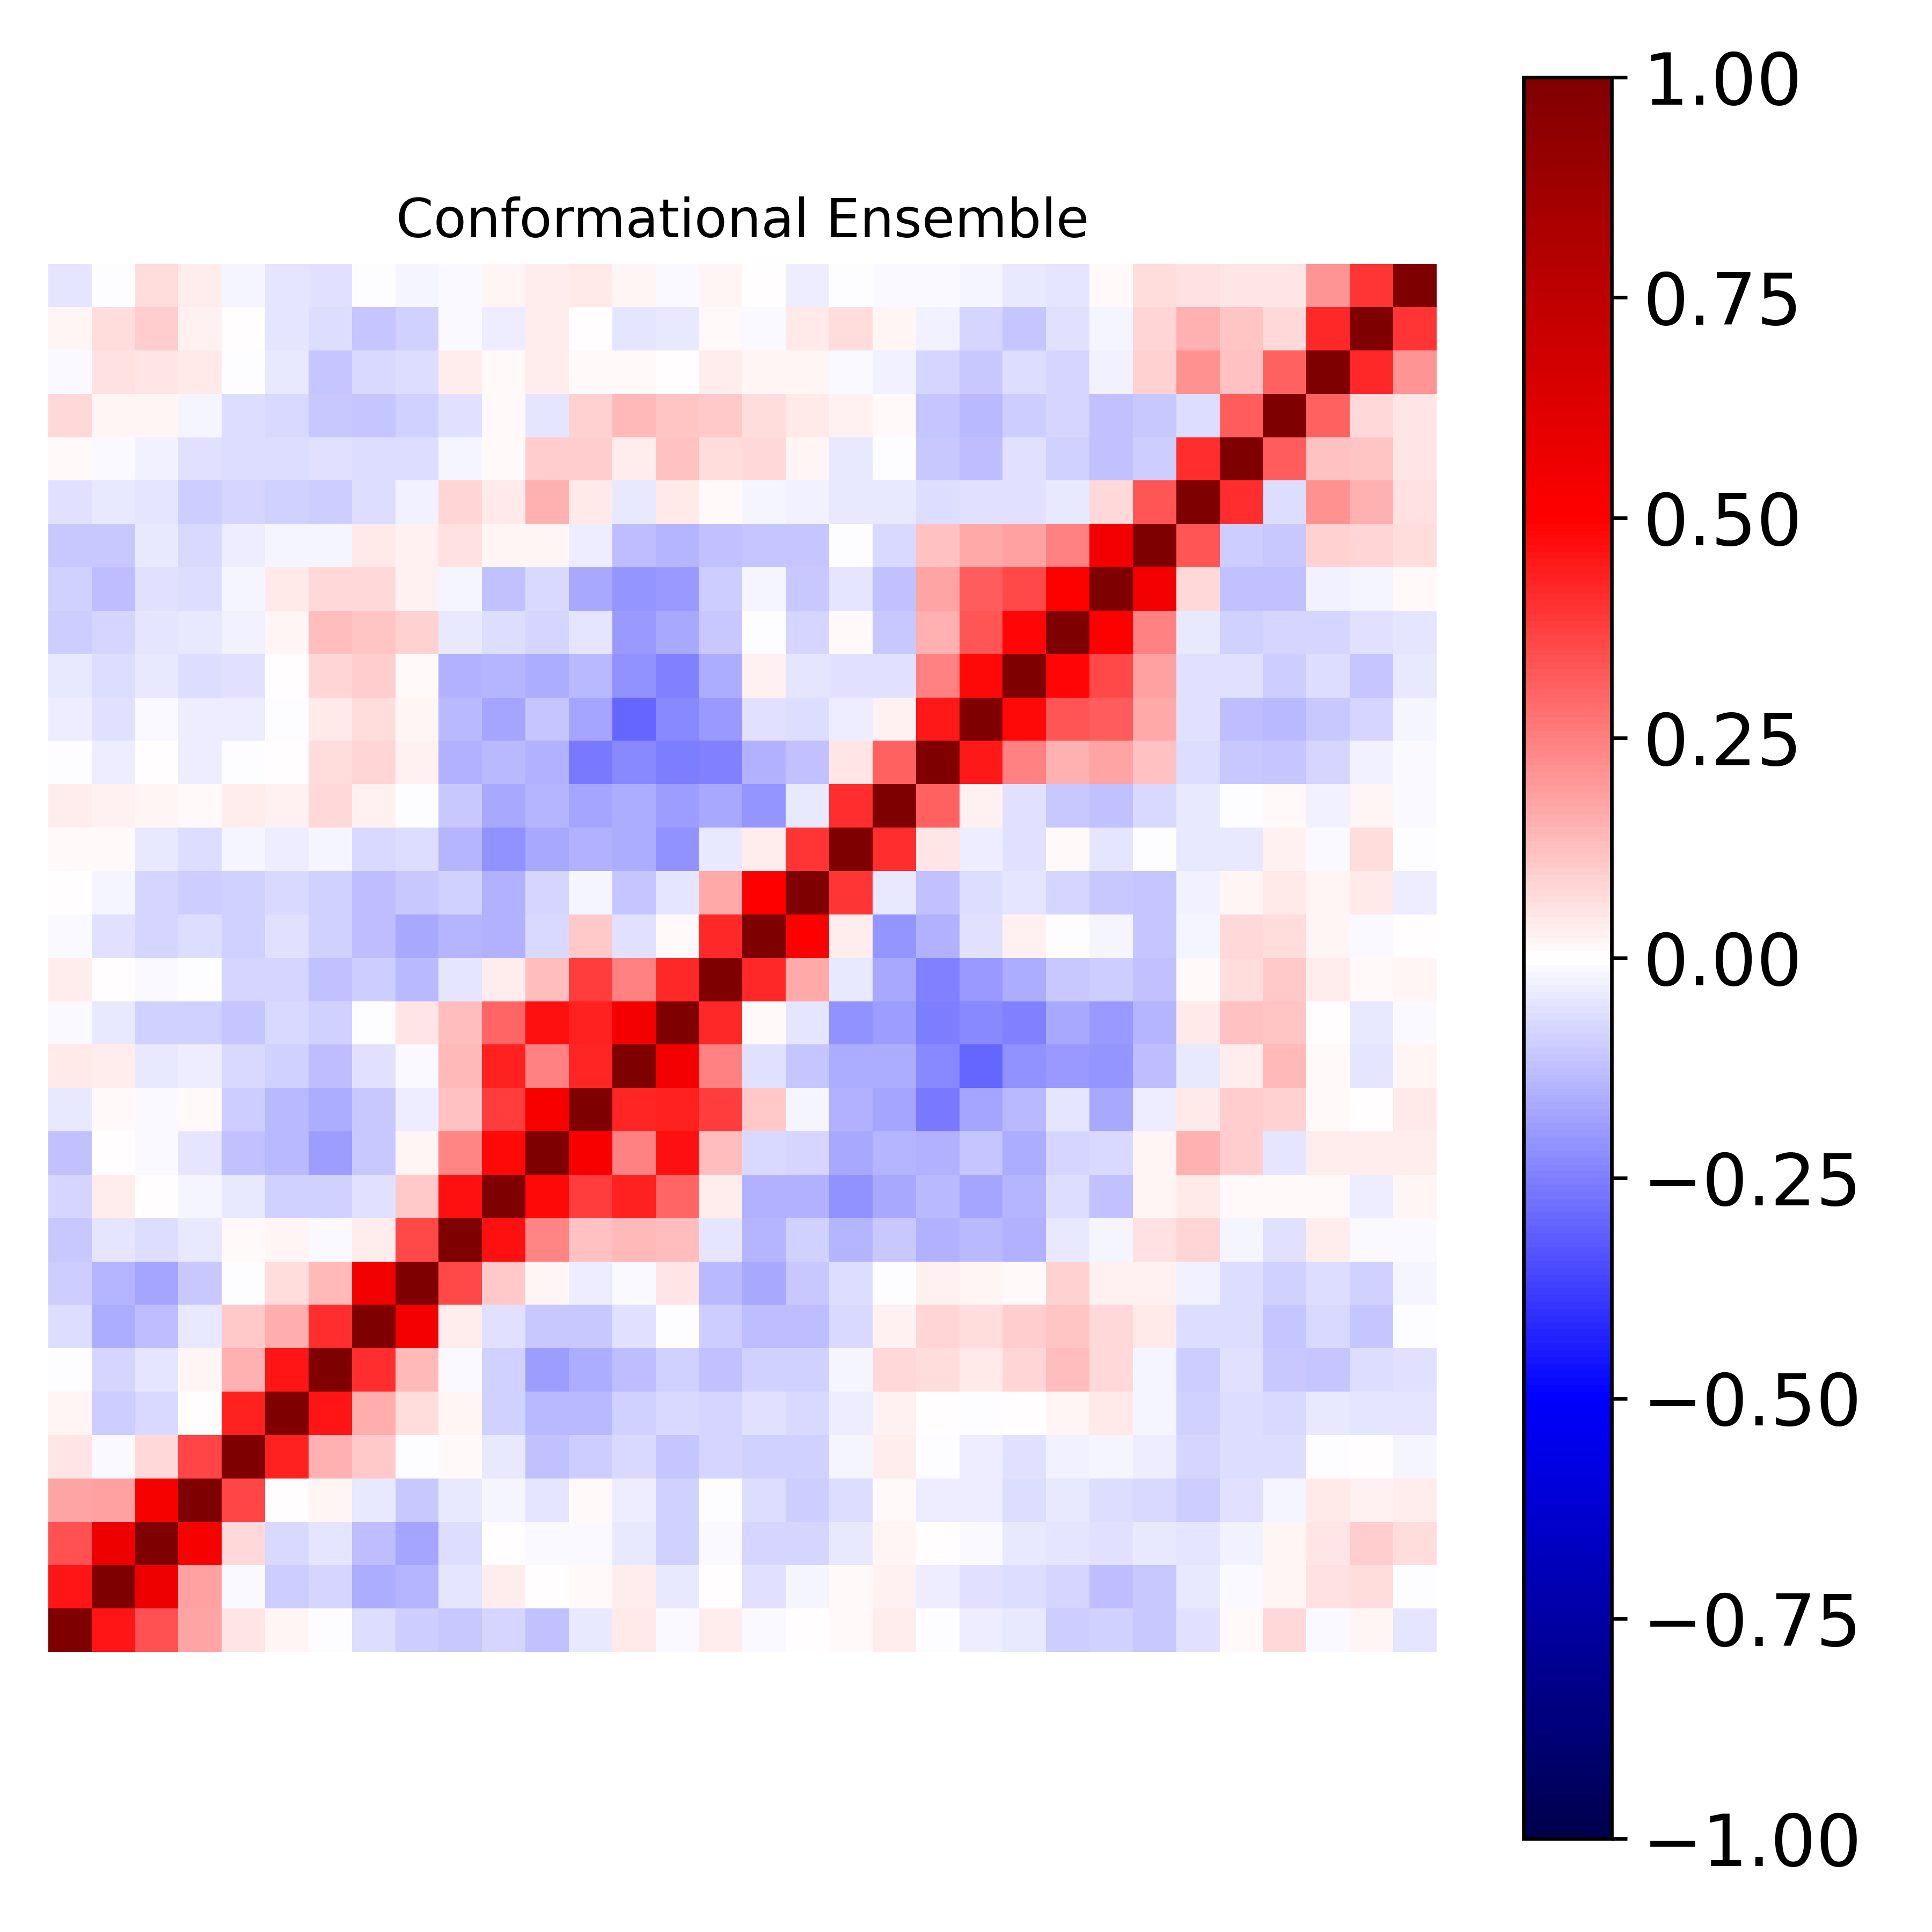

Source data for this figure (header and first rows):
1.000000000000000000e+00, 4.581800147328182748e-01, 3.366846597020790588e-01, 1.739931399943026591e-01, 4.688853455353396427e-02, 1.762134196084328211e-02, -4.341499463142492639e-03, -6.974200312303500959e-02, -1.012166062418172474e-01, -1.070495459331086419e-01, -7.881095075426816643e-02, -1.229755864724969699e-01, -4.613971240270717256e-02, 4.329602172509434271e-02, -1.420340008404166222e-02, 3.392739595054346941e-02, -1.510537388889098172e-02, 3.502273612545700986e-03, 1.508367931717874422e-02, 3.462899608323845996e-02, -6.874456900830089486e-03, -3.277520120403502879e-02, -4.014520932391507646e-02, -1.005067138754460604e-01
4.581800147328182748e-01, 1.000000000000000000e+00, 5.555724114327381669e-01, 1.862333520145122157e-01, -1.208352906371719729e-02, -9.408946790143289662e-02, -8.346587677235763059e-02, -1.594891624347710979e-01, -1.424497517744778563e-01, -5.322814087098670655e-02, 3.170384030781973894e-02, 3.119189261010239106e-03, 1.328724905559859268e-02, 3.903272535021019840e-02, -4.416200408387339904e-02, 6.638930860274978342e-03, -5.751630012986078122e-02, -1.866819895688118236e-02, 1.133157878911211433e-02, 2.998440699558157022e-02, -3.449225042471273928e-02, -6.165979322873332835e-02, -6.440647348768954727e-02, -7.928643334139250098e-02
3.366846597020790588e-01, 5.555724114327381669e-01, 1.000000000000000000e+00, 5.299320444494596272e-01, 7.665311528886216419e-02, -7.655561319390251362e-02, -4.763427460011920855e-02, -1.282860301189708840e-01, -1.767452548470084817e-01, -6.996272524919792957e-02, 2.480877550375734392e-03, -1.116640128329538309e-02, -1.148847935395171625e-02, -4.214270173949817566e-02, -8.801194282028704241e-02, -1.133675948034898288e-02, -8.025611091085378679e-02, -8.151030624281277448e-02, -4.217066923341748069e-02, 1.967283346581016543e-02, 1.659421610471198882e-03, -9.201242607976906768e-03, -4.451085061152446759e-02, -4.998158200153213215e-02
1.739931399943026591e-01, 1.862333520145122157e-01, 5.299320444494596272e-01, 1.000000000000000000e+00, 3.638188329622515371e-01, 4.583854504168002539e-03, 1.703192334550038961e-02, -4.184858846994083531e-02, -1.089566754433203138e-01, -4.511172230929023225e-02, -1.598157505314289420e-02, -4.845624633745446164e-02, 8.001440519228202389e-03, -3.634407252656068205e-02, -8.809170318118965393e-02, -7.120631534515801941e-03, -7.020457568723034725e-02, -9.619491364873647421e-02, -6.459088704538847037e-02, 1.305607525946506434e-02, -3.346108072914368015e-02, -3.635388973360857701e-02, -6.873669771163685993e-02, -4.229557850960690563e-02
4.688853455353396427e-02, -1.208352906371719729e-02, 7.665311528886216419e-02, 3.638188329622515371e-01, 1.000000000000000000e+00, 4.366272947341989230e-01, 1.561564877158762576e-01, 1.051289341116705550e-01, -5.880830259342531043e-03, 1.112405199168285848e-02, -4.662363776180638436e-02, -1.176570227587364070e-01, -9.742690283748840774e-02, -7.595364990272590600e-02, -1.096890116172939827e-01, -8.428922879848464722e-02, -9.064138114083161724e-02, -8.628883295450895385e-02, -1.929708351075386588e-02, 3.546488812541359614e-02, -5.758103736931435672e-03, -3.799707085247200355e-02, -6.146692967414852521e-02, -2.703397716853592550e-02
1.762134196084328211e-02, -9.408946790143289662e-02, -7.655561319390251362e-02, 4.583854504168002539e-03, 4.366272947341989230e-01, 1.000000000000000000e+00, 4.591871796382872573e-01, 1.579804362288705355e-01, 6.288718845046122052e-02, 1.585592347466936031e-02, -8.993516014072716613e-02, -1.376516332403152076e-01, -1.375044588821038305e-01, -8.897195006086290603e-02, -7.640586393145150368e-02, -8.118290891467115633e-02, -5.998024479678710358e-02, -7.625300817408313392e-02, -3.643913212911923521e-02, 2.400552640957052258e-02, 4.333718715757888147e-03, -6.022971261250119855e-03, 3.533746643987990040e-03, 1.680687930246844292e-02
-4.341499463142492639e-03, -8.346587677235763059e-02, -4.763427460011920855e-02, 1.703192334550038961e-02, 1.561564877158762576e-01, 4.591871796382872573e-01, 1.000000000000000000e+00, 4.091829119177399221e-01, 1.395497165344596613e-01, -1.309370644669584707e-02, -9.130664750655294315e-02, -1.937469276126412288e-01, -1.584241437050809276e-01, -1.265976747378978751e-01, -8.658200232033140542e-02, -1.191551181717009911e-01, -8.701556904843066320e-02, -8.841369400370073517e-02, -2.183276514040200650e-02, 7.548193416115980825e-02, 6.744470458475100572e-02, 4.110111597061168881e-02, 8.161037828953771056e-02, 1.285084428318793159e-01
-6.974200312303500959e-02, -1.594891624347710979e-01, -1.282860301189708840e-01, -4.184858846994083531e-02, 1.051289341116705550e-01, 1.579804362288705355e-01, 4.091829119177399221e-01, 1.000000000000000000e+00, 5.398918392081653028e-01, 3.846567769092242017e-02, -6.204981216344404582e-02, -1.021661823486554460e-01, -1.092048286434838394e-01, -5.630039204340463177e-02, -4.339721683057588299e-03, -9.856821799733959943e-02, -1.251251853177744733e-01, -1.263766563552549682e-01, -7.565743278142118833e-02, 2.809396863021731972e-02, 8.174958661886327915e-02, 6.923978728731217114e-02, 9.834167439172879221e-02, 1.109681190169142656e-01
-1.012166062418172474e-01, -1.424497517744778563e-01, -1.767452548470084817e-01, -1.089566754433203138e-01, -5.880830259342531043e-03, 6.288718845046122052e-02, 1.395497165344596613e-01, 5.398918392081653028e-01, 1.000000000000000000e+00, 3.568742806249515787e-01, 1.024369139870710543e-01, 2.096118089229808898e-02, -3.870626766522576589e-02, -1.213839496055538203e-02, 4.788698910006208842e-02, -1.362903019209745770e-01, -1.656510569812089662e-01, -1.067690410281619401e-01, -6.913762759383415557e-02, -7.324425540629489820e-03, 2.801986975627967710e-02, 1.709652001482420830e-02, 1.262909186673126689e-02, 9.022092009776232213e-02
-1.070495459331086419e-01, -5.322814087098670655e-02, -6.996272524919792957e-02, -4.511172230929023225e-02, 1.112405199168285848e-02, 1.585592347466936031e-02, -1.309370644669584707e-02, 3.846567769092242017e-02, 3.568742806249515787e-01, 1.000000000000000000e+00, 4.644281694035505836e-01, 2.381483434159785417e-01, 1.237146560759621594e-01, 1.366913347072744866e-01, 1.315062605421602471e-01, -4.880553004128213718e-02, -1.438286688290947302e-01, -8.725723727428828791e-02, -1.468389334625501974e-01, -1.062623351794786120e-01, -1.554471130125943124e-01, -1.343591421702054201e-01, -1.522046466441676071e-01, -4.027819788535459689e-02
-7.881095075426816643e-02, 3.170384030781973894e-02, 2.480877550375734392e-03, -1.598157505314289420e-02, -4.662363776180638436e-02, -8.993516014072716613e-02, -9.130664750655294315e-02, -6.204981216344404582e-02, 1.024369139870710543e-01, 4.644281694035505836e-01, 1.000000000000000000e+00, 4.823065543543535449e-01, 3.803630839763791904e-01, 4.323437438201161442e-01, 3.033521750571098741e-01, 3.253500526564014061e-02, -1.560203578422989790e-01, -1.539170914137120982e-01, -2.173108746096829857e-01, -1.641571325133699966e-01, -1.372047741295032430e-01, -1.742617315312489645e-01, -1.407121554261329954e-01, -6.999112620721223421e-02
-1.229755864724969699e-01, 3.119189261010239106e-03, -1.116640128329538309e-02, -4.845624633745446164e-02, -1.176570227587364070e-01, -1.376516332403152076e-01, -1.937469276126412288e-01, -1.021661823486554460e-01, 2.096118089229808898e-02, 2.381483434159785417e-01, 4.823065543543535449e-01, 1.000000000000000000e+00, 5.160965898133058616e-01, 2.443393218497369179e-01, 4.664492391532395477e-01, 1.296739746707854524e-01, -7.209929133553868996e-02, -8.075127374808670211e-02, -1.715405655557662168e-01, -1.474209133101613001e-01, -1.530631543173054387e-01, -1.169618921180581028e-01, -1.630444618442316584e-01, -8.354643070815827299e-02
-4.613971240270717256e-02, 1.328724905559859268e-02, -1.148847935395171625e-02, 8.001440519228202389e-03, -9.742690283748840774e-02, -1.375044588821038305e-01, -1.584241437050809276e-01, -1.092048286434838394e-01, -3.870626766522576589e-02, 1.237146560759621594e-01, 3.803630839763791904e-01, 5.160965898133058616e-01, 1.000000000000000000e+00, 4.262147175589905412e-01, 4.312147995542658374e-01, 3.775686911837665694e-01, 1.056388530715304808e-01, -1.642581253453394285e-02, -1.488092484498398094e-01, -1.783257061040225688e-01, -2.579453444665689710e-01, -1.768385273353232645e-01, -1.365647093326346484e-01, -5.237804307734925113e-02
4.329602172509434271e-02, 3.903272535021019840e-02, -4.214270173949817566e-02, -3.634407252656068205e-02, -7.595364990272590600e-02, -8.897195006086290603e-02, -1.265976747378978751e-01, -5.630039204340463177e-02, -1.213839496055538203e-02, 1.366913347072744866e-01, 4.323437438201161442e-01, 2.443393218497369179e-01, 4.262147175589905412e-01, 1.000000000000000000e+00, 5.355508253482519354e-01, 2.471355195444439878e-01, -6.228646629087031261e-02, -1.114464130829102284e-01, -1.602547597155160597e-01, -1.623853146447123419e-01, -2.333750191901351745e-01, -2.972268606163520066e-01, -2.132761109927311660e-01, -1.999583413428314416e-01
-1.420340008404166222e-02, -4.416200408387339904e-02, -8.801194282028704241e-02, -8.809170318118965393e-02, -1.096890116172939827e-01, -7.640586393145150368e-02, -8.658200232033140542e-02, -4.339721683057588299e-03, 4.788698910006208842e-02, 1.315062605421602471e-01, 3.033521750571098741e-01, 4.664492391532395477e-01, 4.312147995542658374e-01, 5.355508253482519354e-01, 1.000000000000000000e+00, 4.174114736794658498e-01, 1.419500707849022901e-02, -5.082410719655033188e-02, -2.181174830724381952e-01, -1.916884981085533457e-01, -2.531644484144831564e-01, -2.287658011009944259e-01, -2.446828392528114238e-01, -1.692185868912993441e-01
3.392739595054346941e-02, 6.638930860274978342e-03, -1.133675948034898288e-02, -7.120631534515801941e-03, -8.428922879848464722e-02, -8.118290891467115633e-02, -1.191551181717009911e-01, -9.856821799733959943e-02, -1.362903019209745770e-01, -4.880553004128213718e-02, 3.253500526564014061e-02, 1.296739746707854524e-01, 3.775686911837665694e-01, 2.471355195444439878e-01, 4.174114736794658498e-01, 1.000000000000000000e+00, 4.217240009445616389e-01, 1.680728108607930926e-01, -4.519409918119340203e-02, -1.707065866128870124e-01, -2.473411503785713228e-01, -1.974053089945789485e-01, -1.607055618628721871e-01, -1.062192599097193102e-01
-1.510537388889098172e-02, -5.751630012986078122e-02, -8.025611091085378679e-02, -7.020457568723034725e-02, -9.064138114083161724e-02, -5.998024479678710358e-02, -8.701556904843066320e-02, -1.251251853177744733e-01, -1.656510569812089662e-01, -1.438286688290947302e-01, -1.560203578422989790e-01, -7.209929133553868996e-02, 1.056388530715304808e-01, -6.228646629087031261e-02, 1.419500707849022901e-02, 4.217240009445616389e-01, 1.000000000000000000e+00, 4.922436193237264557e-01, 3.684921496727452256e-02, -2.046115543710207152e-01, -1.536042175080658823e-01, -5.718423323807092506e-02, 2.555953983349281214e-02, -5.969338034688470226e-03
3.502273612545700986e-03, -1.866819895688118236e-02, -8.151030624281277448e-02, -9.619491364873647421e-02, -8.628883295450895385e-02, -7.625300817408313392e-02, -8.841369400370073517e-02, -1.263766563552549682e-01, -1.067690410281619401e-01, -8.725723727428828791e-02, -1.539170914137120982e-01, -8.075127374808670211e-02, -1.642581253453394285e-02, -1.114464130829102284e-01, -5.082410719655033188e-02, 1.680728108607930926e-01, 4.922436193237264557e-01, 1.000000000000000000e+00, 3.927626892596530750e-01, -4.374641346084189031e-02, -1.214583391508713556e-01, -7.017675780425371157e-02, -4.755187905522021558e-02, -8.237248121691828628e-02
1.508367931717874422e-02, 1.133157878911211433e-02, -4.217066923341748069e-02, -6.459088704538847037e-02, -1.929708351075386588e-02, -3.643913212911923521e-02, -2.183276514040200650e-02, -7.565743278142118833e-02, -6.913762759383415557e-02, -1.468389334625501974e-01, -2.173108746096829857e-01, -1.715405655557662168e-01, -1.488092484498398094e-01, -1.602547597155160597e-01, -2.181174830724381952e-01, -4.519409918119340203e-02, 3.684921496727452256e-02, 3.927626892596530750e-01, 1.000000000000000000e+00, 4.109768071719892002e-01, 5.285102744155982524e-02, -3.354299058247665194e-02, -5.831197303883305788e-02, 8.138473052909491259e-03
3.462899608323845996e-02, 2.998440699558157022e-02, 1.967283346581016543e-02, 1.305607525946506434e-02, 3.546488812541359614e-02, 2.400552640957052258e-02, 7.548193416115980825e-02, 2.809396863021731972e-02, -7.324425540629489820e-03, -1.062623351794786120e-01, -1.641571325133699966e-01, -1.474209133101613001e-01, -1.783257061040225688e-01, -1.623853146447123419e-01, -1.916884981085533457e-01, -1.707065866128870124e-01, -2.046115543710207152e-01, -4.374641346084189031e-02, 4.109768071719892002e-01, 1.000000000000000000e+00, 3.072001797940881462e-01, 2.774530402139835372e-02, -6.142457013064370891e-02, -1.027392908261282461e-01
-6.874456900830089486e-03, -3.449225042471273928e-02, 1.659421610471198882e-03, -3.346108072914368015e-02, -5.758103736931435672e-03, 4.333718715757888147e-03, 6.744470458475100572e-02, 8.174958661886327915e-02, 2.801986975627967710e-02, -1.554471130125943124e-01, -1.372047741295032430e-01, -1.530631543173054387e-01, -2.579453444665689710e-01, -2.333750191901351745e-01, -2.531644484144831564e-01, -2.473411503785713228e-01, -1.536042175080658823e-01, -1.214583391508713556e-01, 5.285102744155982524e-02, 3.072001797940881462e-01, 1.000000000000000000e+00, 4.461686642486665244e-01, 2.436107922543605808e-01, 1.520482297131439398e-01
-3.277520120403502879e-02, -6.165979322873332835e-02, -9.201242607976906768e-03, -3.635388973360857701e-02, -3.799707085247200355e-02, -6.022971261250119855e-03, 4.110111597061168881e-02, 6.923978728731217114e-02, 1.709652001482420830e-02, -1.343591421702054201e-01, -1.742617315312489645e-01, -1.169618921180581028e-01, -1.768385273353232645e-01, -2.972268606163520066e-01, -2.287658011009944259e-01, -1.974053089945789485e-01, -5.718423323807092506e-02, -7.017675780425371157e-02, -3.354299058247665194e-02, 2.774530402139835372e-02, 4.461686642486665244e-01, 1.000000000000000000e+00, 4.806905485286421253e-01, 3.344863944970041802e-01
-4.014520932391507646e-02, -6.440647348768954727e-02, -4.451085061152446759e-02, -6.873669771163685993e-02, -6.146692967414852521e-02, 3.533746643987990040e-03, 8.161037828953771056e-02, 9.834167439172879221e-02, 1.262909186673126689e-02, -1.522046466441676071e-01, -1.407121554261329954e-01, -1.630444618442316584e-01, -1.365647093326346484e-01, -2.132761109927311660e-01, -2.446828392528114238e-01, -1.607055618628721871e-01, 2.555953983349281214e-02, -4.755187905522021558e-02, -5.831197303883305788e-02, -6.142457013064370891e-02, 2.436107922543605808e-01, 4.806905485286421253e-01, 1.000000000000000000e+00, 4.879455442317358060e-01
-1.005067138754460604e-01, -7.928643334139250098e-02, -4.998158200153213215e-02, -4.229557850960690563e-02, -2.703397716853592550e-02, 1.680687930246844292e-02, 1.285084428318793159e-01, 1.109681190169142656e-01, 9.022092009776232213e-02, -4.027819788535459689e-02, -6.999112620721223421e-02, -8.354643070815827299e-02, -5.237804307734925113e-02, -1.999583413428314416e-01, -1.692185868912993441e-01, -1.062192599097193102e-01, -5.969338034688470226e-03, -8.237248121691828628e-02, 8.138473052909491259e-03, -1.027392908261282461e-01, 1.520482297131439398e-01, 3.344863944970041802e-01, 4.879455442317358060e-01, 1.000000000000000000e+00
-9.284526583836837099e-02, -1.302625727036040570e-01, -5.962497383778816995e-02, -6.608523123073205274e-02, -1.721224257605675351e-02, 4.223743390503828521e-02, 7.719214686468356401e-02, 7.072535998148211933e-02, 2.780668825252883419e-02, -2.211770779302242584e-02, -1.211748946049593517e-01, -7.594963376673403987e-02, -1.682608725873497579e-01, -2.072197502471874730e-01, -2.022215548579924804e-01, -9.684778975579974580e-02, -1.771018883959075974e-02, -1.054152597049343859e-01, -5.055444866417397459e-02, -1.225384619647234830e-01, 1.731536696441425549e-01, 3.187319993132040064e-01, 3.582983145025595006e-01, 5.027575606387959528e-01
-1.080469790066038022e-01, -1.021541474284787809e-01, -4.489031170041325042e-02, -7.440681206504874690e-02, -3.661944688447463236e-02, -2.248472833798676254e-02, -1.788322291767154709e-02, 4.172173187446943238e-02, 3.116334214262277483e-02, 5.865499634855619177e-02, 1.755344455736928058e-02, 2.014965051894655745e-02, -3.764003615227443783e-02, -1.253077037386693682e-01, -1.445732020010773444e-01, -1.200740452401372615e-01, -1.110975167526719876e-01, -1.096934007123064325e-01, -6.823196817618366362e-03, -7.519081310822914310e-02, 1.222458226931441017e-01, 1.669432677535911402e-01, 1.821199495122220458e-01, 2.443085946048758617e-01
-5.758745523305362074e-02, -4.648465770206533509e-02, -5.017021604983703392e-02, -9.990918222611075428e-02, -8.324174260643993351e-02, -9.366346433009195560e-02, -9.532139531121339160e-02, -6.397163245576313606e-02, -2.598569389943337568e-02, 8.372525092352223197e-02, 4.512112866685191043e-02, 1.560478479715120548e-01, 4.663336822940617604e-02, -4.569544511089456557e-02, 4.418375651088320144e-02, 1.140730593586495277e-02, -2.284821449063416388e-02, -2.895837168455825048e-02, -4.654737150687211777e-02, -4.085370918596235162e-02, -6.717554937235420409e-02, -5.905787231613782162e-02, -6.110160279713097720e-02, -4.237576827641640481e-02
1.327499942475876202e-02, -1.428479095169796903e-02, -2.937670739099172354e-02, -5.990571015408134581e-02, -6.552072784050107235e-02, -6.985990321286575377e-02, -6.161851610443697808e-02, -6.520871840400742359e-02, -6.795905894042064688e-02, -2.197534303852619747e-02, 1.475456861941006059e-02, 1.010032023806485268e-01, 9.450313247734484778e-02, 3.503704752088229041e-02, 1.195777823162324088e-01, 6.384500914512028502e-02, 7.667896149096156688e-02, 1.999334939443852405e-02, -4.259830593562204809e-02, -3.247351738075401461e-03, -1.081987243994207426e-01, -1.264447269695008758e-01, -5.731997977217458129e-02, -8.883177511268212923e-02
7.402490298166410077e-02, 2.239013064910371636e-02, 1.598085497558162510e-02, -1.906915805289944449e-02, -7.008936568218197827e-02, -7.137008314464586556e-02, -1.038025699089246412e-01, -1.144835624091415094e-01, -8.776134331158924606e-02, -5.984217718696414196e-02, 1.015645809734042060e-02, -5.054989194595301688e-02, 8.912680750599506763e-02, 1.398558868659204590e-01, 1.102292461176387767e-01, 1.060656826116545548e-01, 6.477068378097725065e-02, 4.530307392862573113e-02, 2.762120026676333565e-02, 9.792394643199519091e-03, -1.120855776163048323e-01, -1.373849702389812188e-01, -9.491796075462589910e-02, -8.125816780597357181e-02
-1.172626665437901707e-02, 5.512128135629289910e-02, 5.466696747364840209e-02, 3.937343168666779941e-02, -4.380092986646339642e-03, -4.646414850864526852e-02, -1.156224756368088163e-01, -7.187893741702751360e-02, -6.643097890363898472e-02, 3.747227194992249627e-02, 8.602764139356032513e-03, 3.826265907470559335e-02, 8.143608312334054550e-03, 1.513486139755230650e-02, 5.525046222806106501e-03, 3.632514032612278038e-02, 1.834667242507273879e-02, 2.254262966027686943e-02, -9.905657244491737623e-03, -2.894469885877405321e-02, -8.249358421554378595e-02, -1.048931981004697922e-01, -6.767857993376859282e-02, -8.344469281058386478e-02
1.660726507546404773e-02, 6.479830011611929785e-02, 9.703662004190947987e-02, 3.078624038288459847e-02, 1.009746955835974123e-03, -4.812833134279384528e-02, -6.871404021840271659e-02, -1.108937959069556806e-01, -8.861745922008520959e-02, -1.122240119328052517e-02, -3.421682125594906893e-02, 3.864619320122573976e-02, 5.381930110864878956e-03, -5.333847112075045666e-02, -4.583545836258949568e-02, 1.484397359117295596e-02, -1.404057992665612431e-02, 4.433566303233949651e-02, 6.693023805540677940e-02, 2.057210557958521688e-02, -2.502317817618192677e-02, -8.189640680811639817e-02, -1.165169873297887820e-01, -5.706976570901325929e-02
-4.862323044475717893e-02, -5.956789575986768791e-04, 6.449501236874032040e-02, 3.137606061988869321e-02, -1.610202726259507208e-02, -4.990344738396614022e-02, -6.153278893972909808e-02, -1.777089851005795055e-03, -2.138281068877523686e-02, -1.208825194594505964e-02, 1.711148476171291469e-02, 3.538681908155930783e-02, 3.991909458959096157e-02, 1.654677685065677334e-02, -7.903571526826403543e-03, 2.199784374956827160e-02, 2.247145374983462122e-03, -3.190763107249616759e-02, -6.630689932573670571e-03, -9.190425242507333989e-03, -1.000312476326549807e-02, -1.969701461154740527e-02, -4.264635797543607498e-02, -4.705886487882707248e-02
